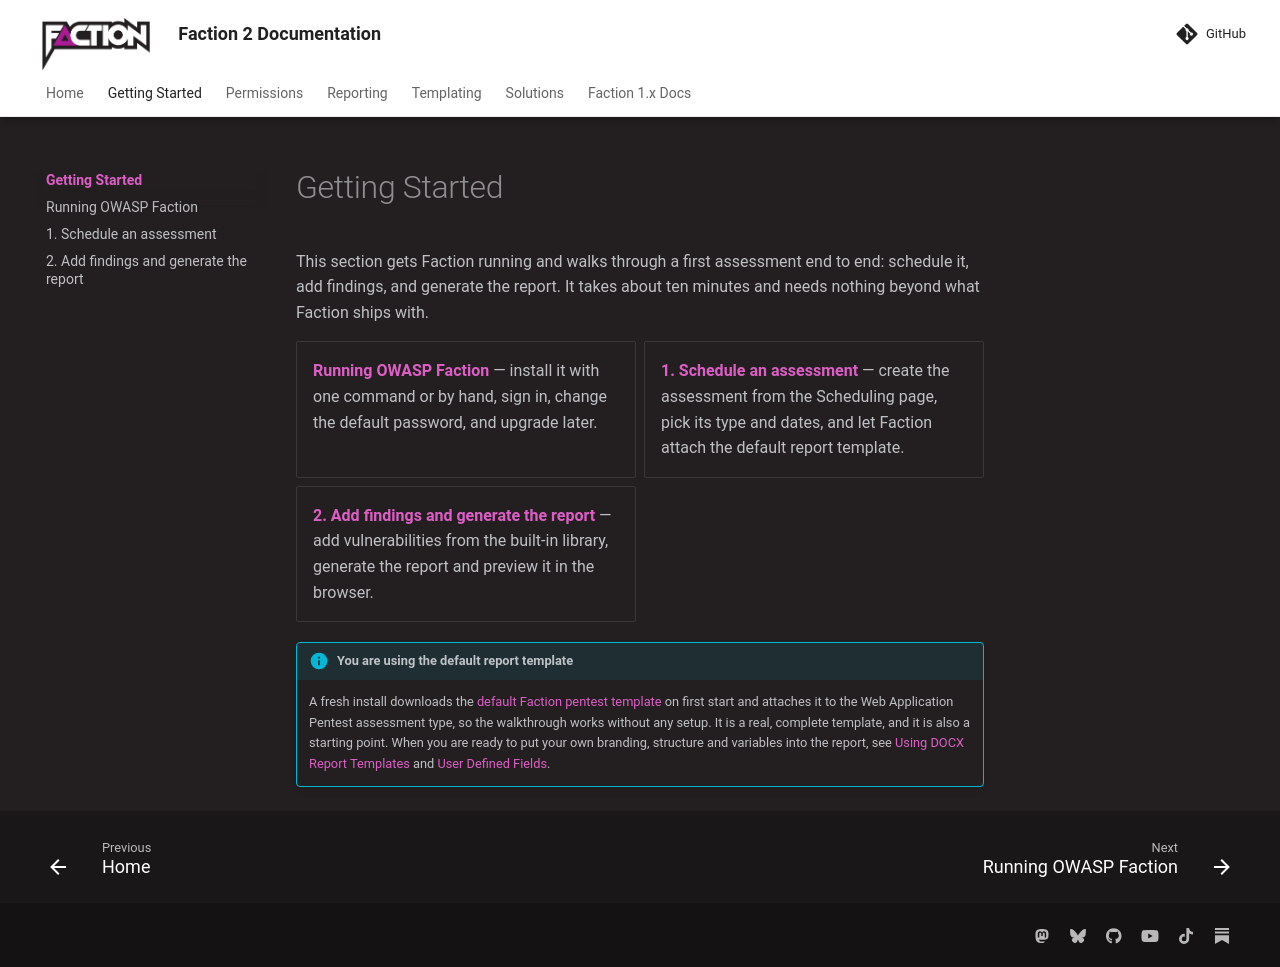

repository: factionsecurity/factionsecurity.github.io · page: getting-started/index.html · generator: mkdocs

---
description: "Get started with OWASP Faction: install it with one command, schedule a first penetration test, add findings from the built-in vulnerability library and generate a pentest report."
---

# Getting Started

This section gets Faction running and walks through a first assessment end to end: schedule it, add findings, and generate the report. It takes about ten minutes and needs nothing beyond what Faction ships with.

<div class="grid cards" markdown>

- **[Running OWASP Faction](install.md)** — install it with one command or by hand, sign in, change the default password, and upgrade later.
- **[1. Schedule an assessment](schedule-assessment.md)** — create the assessment from the Scheduling page, pick its type and dates, and let Faction attach the default report template.
- **[2. Add findings and generate the report](first-report.md)** — add vulnerabilities from the built-in library, generate the report and preview it in the browser.

</div>

!!! info "You are using the default report template"
    A fresh install downloads the [default Faction pentest template](https://github.com/factionsecurity/report_templates) on first start and attaches it to the Web Application Pentest assessment type, so the walkthrough works without any setup. It is a real, complete template, and it is also a starting point. When you are ready to put your own branding, structure and variables into the report, see [Using DOCX Report Templates](../reporting/docx-templates.md) and [User Defined Fields](../reporting/user-defined-fields.md).
